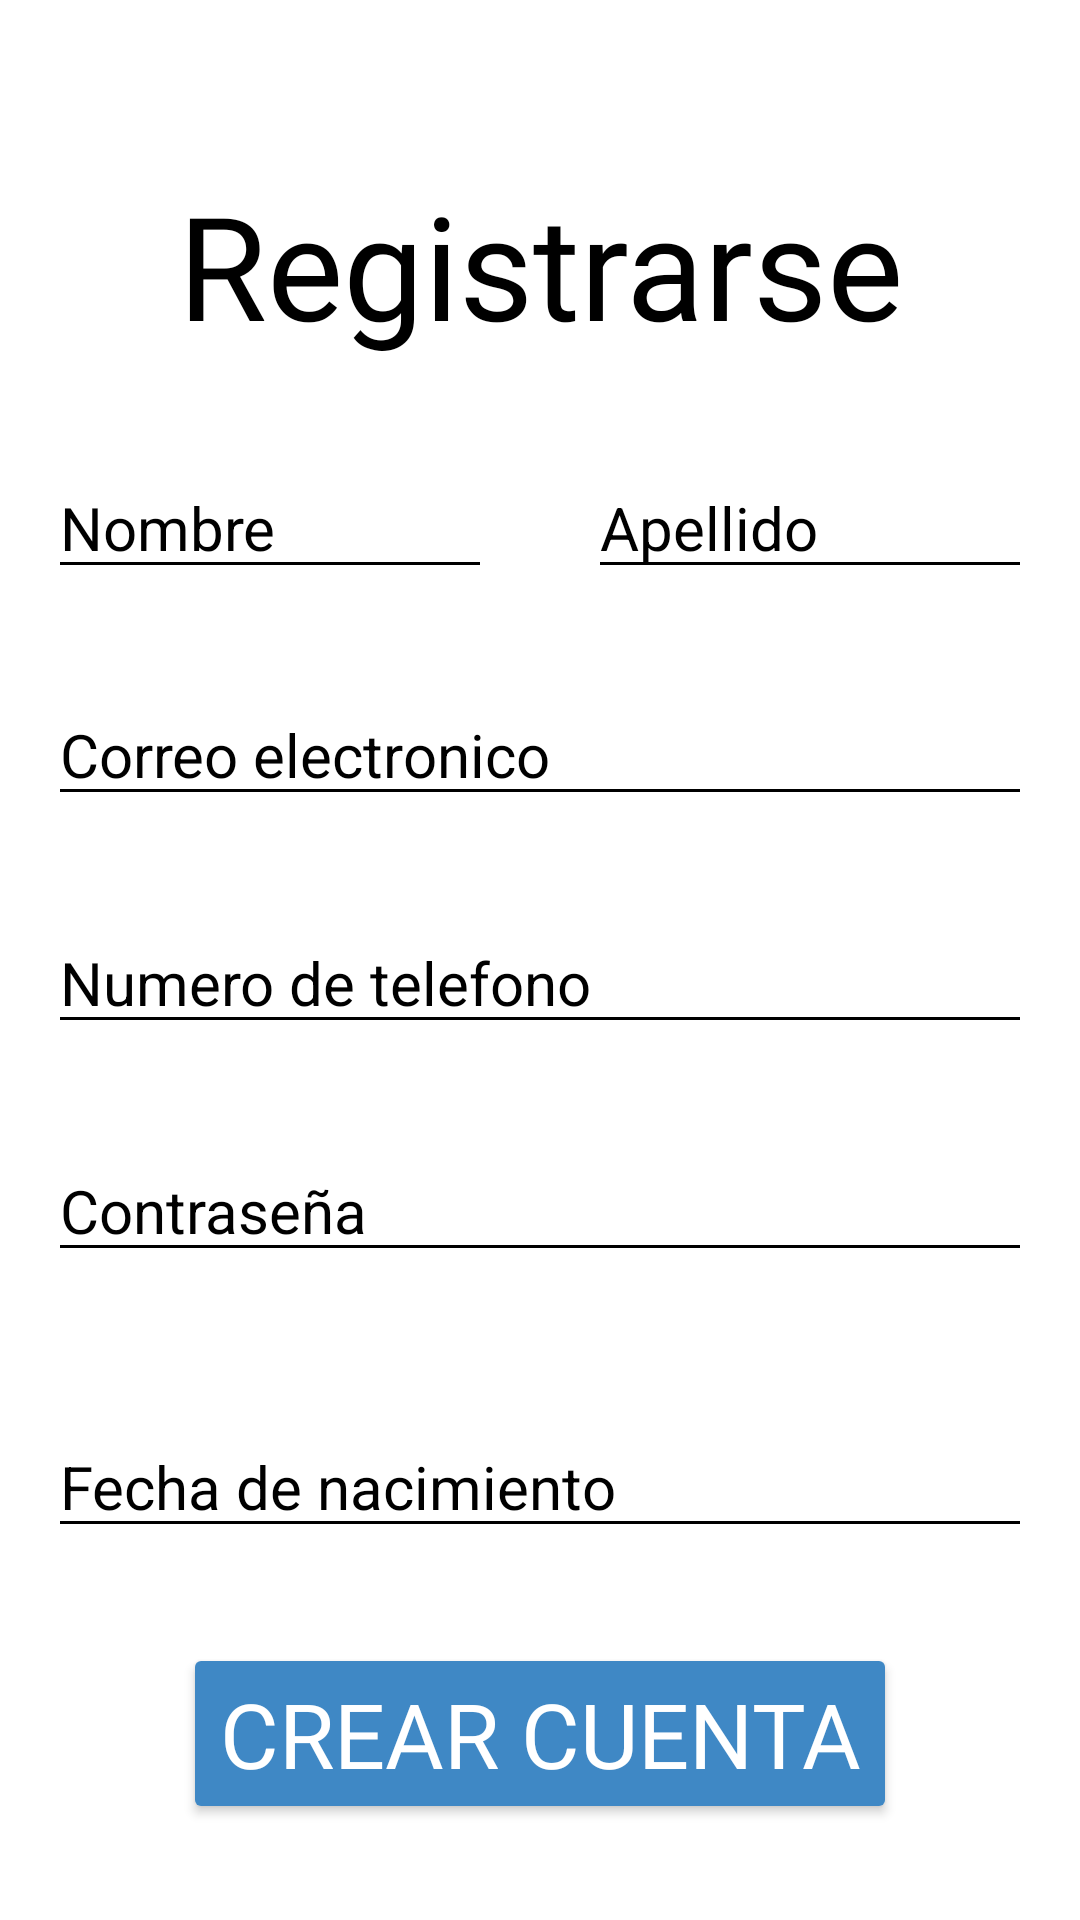

Layout XML and referenced resources for this Android screen:
<!-- AndroidManifest.xml: application theme Theme.MotoScout -->
<!-- res/layout/activity_registro.xml -->
<?xml version="1.0" encoding="utf-8"?>
<androidx.constraintlayout.widget.ConstraintLayout xmlns:android="http://schemas.android.com/apk/res/android"
    xmlns:app="http://schemas.android.com/apk/res-auto"
    xmlns:tools="http://schemas.android.com/tools"
    android:id="@+id/main"
    android:layout_width="match_parent"
    android:layout_height="match_parent"
    android:background="@color/white"
    tools:context=".Registro">

    <TextView
        android:id="@+id/textView5"
        android:layout_width="wrap_content"
        android:layout_height="wrap_content"
        android:layout_marginTop="24dp"
        android:fontFamily="@font/agbalumo"
        android:text="Registrarse"
        android:textAlignment="center"
        android:textColor="@color/txtbtn"
        android:textSize="48sp"
        app:layout_constraintBottom_toTopOf="@+id/TxtNomb"
        app:layout_constraintEnd_toEndOf="parent"
        app:layout_constraintHorizontal_bias="0.5"
        app:layout_constraintStart_toStartOf="parent"
        app:layout_constraintTop_toTopOf="parent" />

    <EditText
        android:id="@+id/TxtNomb"
        android:layout_width="0dp"
        android:layout_height="wrap_content"
        android:layout_marginStart="16dp"
        android:layout_marginEnd="16dp"
        android:backgroundTint="@color/black"
        android:ems="10"
        android:hint="Nombre"
        android:inputType="text"
        android:textColorHint="@color/black"
        android:textSize="20sp"
        app:layout_constraintBottom_toTopOf="@+id/TxtEm"
        app:layout_constraintEnd_toStartOf="@+id/TxtApell"
        app:layout_constraintHorizontal_bias="0.5"
        app:layout_constraintStart_toStartOf="parent"
        app:layout_constraintTop_toBottomOf="@+id/textView5" />

    <EditText
        android:id="@+id/TxtApell"
        android:layout_width="0dp"
        android:layout_height="wrap_content"
        android:layout_marginStart="16dp"
        android:layout_marginEnd="16dp"
        android:backgroundTint="@color/black"
        android:ems="10"
        android:hint="Apellido"
        android:inputType="text"
        android:textColorHint="@color/black"
        android:textSize="20sp"
        app:layout_constraintBottom_toBottomOf="@+id/TxtNomb"
        app:layout_constraintEnd_toEndOf="parent"
        app:layout_constraintHorizontal_bias="0.5"
        app:layout_constraintStart_toEndOf="@+id/TxtNomb"
        app:layout_constraintTop_toTopOf="@+id/TxtNomb"
        app:layout_constraintVertical_bias="0.0" />

    <EditText
        android:id="@+id/TxtEm"
        android:layout_width="0dp"
        android:layout_height="wrap_content"
        android:backgroundTint="@color/black"
        android:ems="10"
        android:hint="Correo electronico"
        android:inputType="textEmailAddress"
        android:textColorHint="@color/black"
        android:textSize="20sp"
        app:layout_constraintBottom_toTopOf="@+id/TxtNumb"
        app:layout_constraintEnd_toEndOf="@+id/TxtApell"
        app:layout_constraintStart_toStartOf="@+id/TxtNomb"
        app:layout_constraintTop_toBottomOf="@+id/TxtNomb" />

    <EditText
        android:id="@+id/TxtNumb"
        android:layout_width="0dp"
        android:layout_height="wrap_content"
        android:backgroundTint="@color/black"
        android:ems="10"
        android:hint="Numero de telefono"
        android:inputType="number"
        android:textColorHint="@color/black"
        android:textSize="20sp"
        app:layout_constraintBottom_toTopOf="@+id/TxtPass"
        app:layout_constraintEnd_toEndOf="@+id/TxtEm"
        app:layout_constraintStart_toStartOf="@+id/TxtEm"
        app:layout_constraintTop_toBottomOf="@+id/TxtEm" />

    <EditText
        android:id="@+id/TxtPass"
        android:layout_width="0dp"
        android:layout_height="wrap_content"
        android:backgroundTint="@color/black"
        android:ems="10"
        android:hint="Contraseña"
        android:inputType="textPassword"
        android:textColorHint="@color/black"
        android:textSize="20sp"
        app:layout_constraintBottom_toTopOf="@+id/TxtDate"
        app:layout_constraintEnd_toEndOf="@+id/TxtNumb"
        app:layout_constraintStart_toStartOf="@+id/TxtNumb"
        app:layout_constraintTop_toBottomOf="@+id/TxtNumb" />

    <EditText
        android:id="@+id/TxtDate"
        android:layout_width="0dp"
        android:layout_height="wrap_content"
        android:layout_marginTop="16dp"
        android:backgroundTint="@color/black"
        android:ems="10"
        android:hint="Fecha de nacimiento"
        android:inputType="date"
        android:textColorHint="@color/black"
        android:textSize="20sp"
        app:layout_constraintBottom_toTopOf="@+id/button4"
        app:layout_constraintEnd_toEndOf="@+id/TxtPass"
        app:layout_constraintStart_toStartOf="@+id/TxtPass"
        app:layout_constraintTop_toBottomOf="@+id/TxtPass" />

    <EditText
        android:id="@+id/TxtExperiencia"
        android:layout_width="0dp"
        android:layout_height="wrap_content"
        android:hint="Años de experiencia"
        android:inputType="number"
        android:visibility="gone"
        app:layout_constraintTop_toBottomOf="@+id/TxtDate"
        app:layout_constraintStart_toStartOf="parent"
        app:layout_constraintEnd_toEndOf="parent"
        app:layout_constraintHorizontal_bias="0.5"
        android:layout_marginTop="8dp" />

    <EditText
        android:id="@+id/TxtUbicacion"
        android:layout_width="0dp"
        android:layout_height="wrap_content"
        android:hint="Ubicación del taller"
        android:inputType="text"
        android:visibility="gone"
        app:layout_constraintTop_toBottomOf="@id/TxtExperiencia"
        app:layout_constraintStart_toStartOf="parent"
        app:layout_constraintEnd_toEndOf="parent"
        android:layout_marginTop="8dp" />

    <Button
        android:id="@+id/button4"
        android:layout_width="wrap_content"
        android:layout_height="wrap_content"
        android:backgroundTint="@color/fondo"
        android:fontFamily="@font/chicle"
        android:onClick="Inicio"
        android:text="Crear cuenta"
        android:textColor="@color/texto"
        android:textSize="30sp"
        app:layout_constraintBottom_toBottomOf="parent"
        app:layout_constraintEnd_toEndOf="parent"
        app:layout_constraintHorizontal_bias="0.5"
        app:layout_constraintStart_toStartOf="parent"
        app:layout_constraintTop_toBottomOf="@+id/TxtDate" />
</androidx.constraintlayout.widget.ConstraintLayout>
<!-- resources referenced by this layout -->
<resources>
  <color name="black">#FF000000</color>
  <color name="fondo">#3F88C5</color>
  <color name="texto">#FFFFFFFF</color>
  <color name="txtbtn">#FF000000</color>
  <color name="white">#FFFFFFFF</color>
  <style name="Theme.MotoScout" parent="Base.Theme.MotoScout" />
  <style name="Base.Theme.MotoScout" parent="Theme.Material3.DayNight.NoActionBar">
  
      </style>
</resources>
